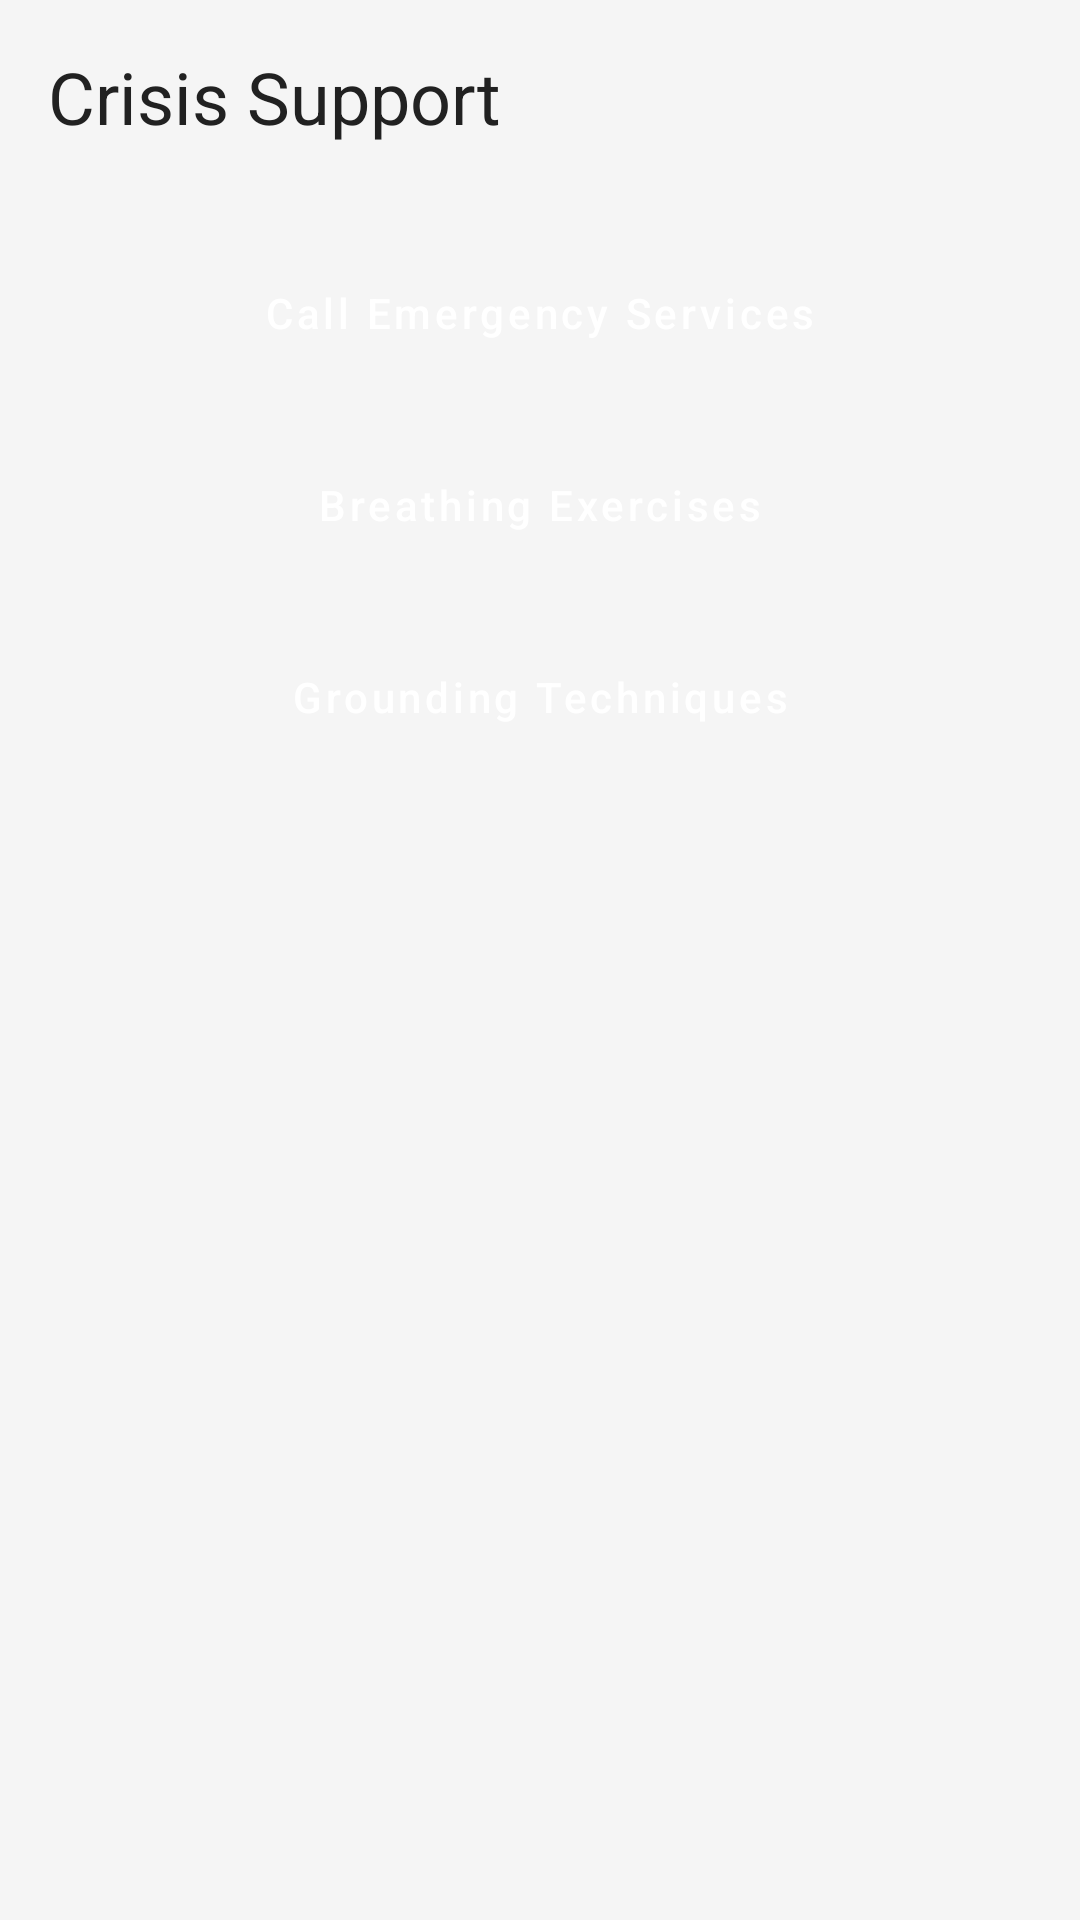

Reconstruct the res/layout file that produces this screen, plus the resources it refers to.
<!-- AndroidManifest.xml: application theme AppTheme -->
<!-- res/layout/activity_crisis_mode.xml -->
<?xml version="1.0" encoding="utf-8"?>
<LinearLayout xmlns:android="http://schemas.android.com/apk/res/android"
    xmlns:app="http://schemas.android.com/apk/res-auto"
    android:layout_width="match_parent"
    android:layout_height="match_parent"
    android:orientation="vertical"
    android:background="@color/background"
    android:padding="16dp">

    <TextView
        android:layout_width="match_parent"
        android:layout_height="wrap_content"
        android:text="Crisis Support"
        android:textSize="24sp"
        android:textColor="@color/primary_text"
        android:layout_marginBottom="24dp"/>

    <Button
        android:id="@+id/emergencyButton"
        android:layout_width="match_parent"
        android:layout_height="wrap_content"
        android:text="Call Emergency Services"
        android:backgroundTint="@color/status_danger"
        android:textColor="@android:color/white"
        android:layout_marginBottom="16dp"
        style="@style/FeatureButton"/>

    <Button
        android:id="@+id/breathingButton"
        android:layout_width="match_parent"
        android:layout_height="wrap_content"
        android:text="@string/breathing_exercises"
        android:backgroundTint="@color/colorPrimary"
        android:textColor="@android:color/white"
        android:layout_marginBottom="16dp"
        style="@style/FeatureButton"/>

    <Button
        android:id="@+id/groundingButton"
        android:layout_width="match_parent"
        android:layout_height="wrap_content"
        android:text="@string/grounding_techniques"
        android:backgroundTint="@color/colorPrimary"
        android:textColor="@android:color/white"
        style="@style/FeatureButton"/>
</LinearLayout>
<!-- resources referenced by this layout -->
<resources>
  <color name="background">#F5F5F5</color>
  <color name="colorPrimary">#4CAF50</color>
  <color name="primary_text">#212121</color>
  <color name="status_danger">#F44336</color>
  <string name="breathing_exercises">Breathing Exercises</string>
  <string name="grounding_techniques">Grounding Techniques</string>
  <style name="FeatureButton" parent="Widget.MaterialComponents.Button">
          <item name="android:layout_margin">8dp</item>
          <item name="android:padding">12dp</item>
          <item name="android:gravity">center</item>
          <item name="android:textAllCaps">false</item>
          <item name="android:drawablePadding">8dp</item>
          <item name="android:textSize">14sp</item>
      </style>
  <style name="AppTheme" parent="Theme.MaterialComponents.Light.DarkActionBar">
          <item name="colorPrimary">@color/colorPrimary</item>
          <item name="colorPrimaryDark">@color/colorPrimaryDark</item>
          <item name="colorAccent">@color/colorAccent</item>
      </style>
  <color name="colorPrimaryDark">#388E3C</color>
  <color name="colorAccent">#8BC34A</color>
</resources>
